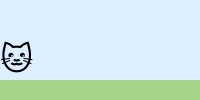
t = 0.00 s
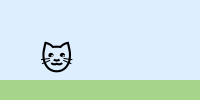
t = 0.50 s
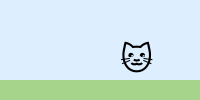
t = 1.50 s
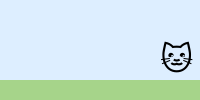
t = 2.00 s
t = 2.50 s: frame unchanged from t = 1.50 s, image omitted
t = 3.50 s: frame unchanged from t = 0.50 s, image omitted

The animated SVG that drew these frames (rendered in a browser with its animation timeline set to each time). Animation: 1 SMIL element (animate=1); one cycle of 4.00 s, repeats indefinitely.

<svg width="200" height="100" xmlns="http://www.w3.org/2000/svg">
  <rect width="100%" height="100%" fill="#def" />
  <rect x="0" y="80" width="200" height="20" fill="#a6d48a" />
  <text font-size="32" y="70">
    <animate attributeName="x" values="0;160;0" dur="4s" repeatCount="indefinite" />
    🐱
  </text>
</svg>
